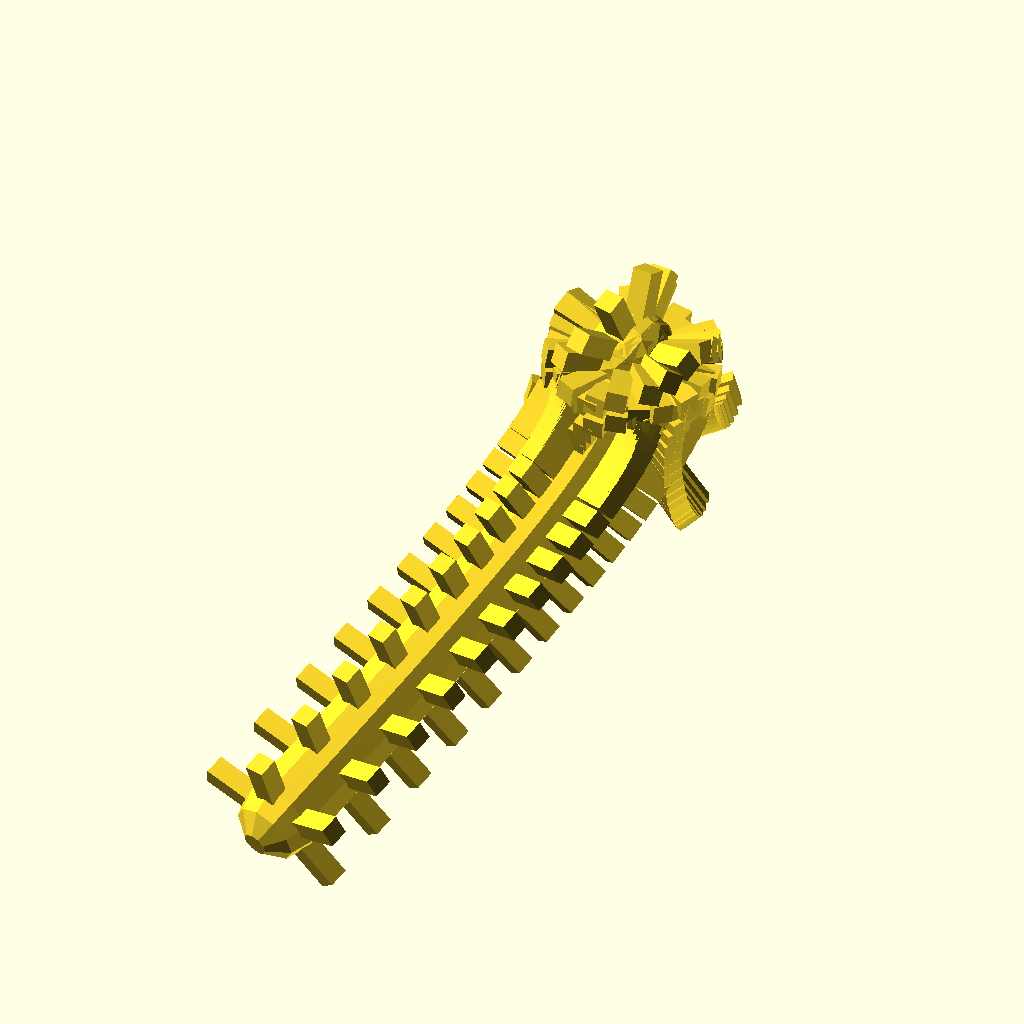
Cell 1: the model at its default parameters.
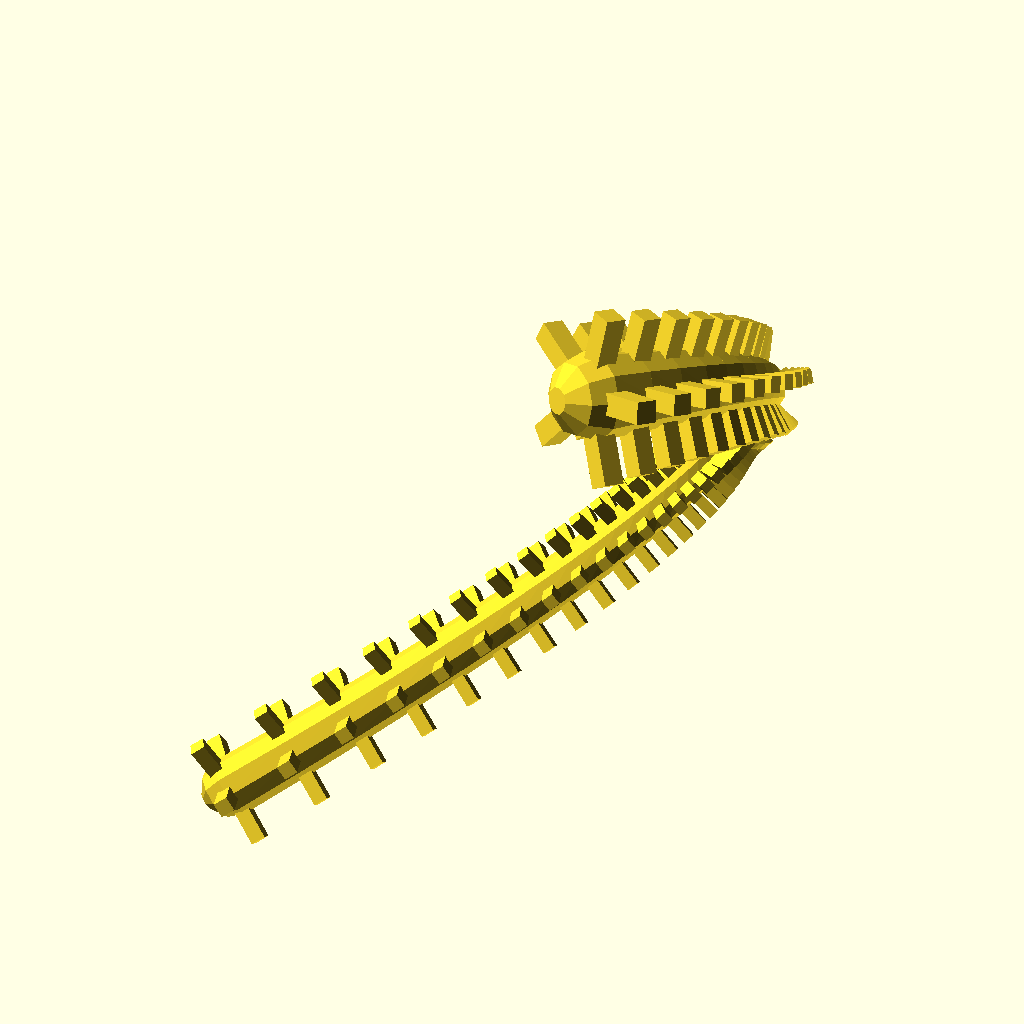
Cell 2: the same model with seed = 9999.
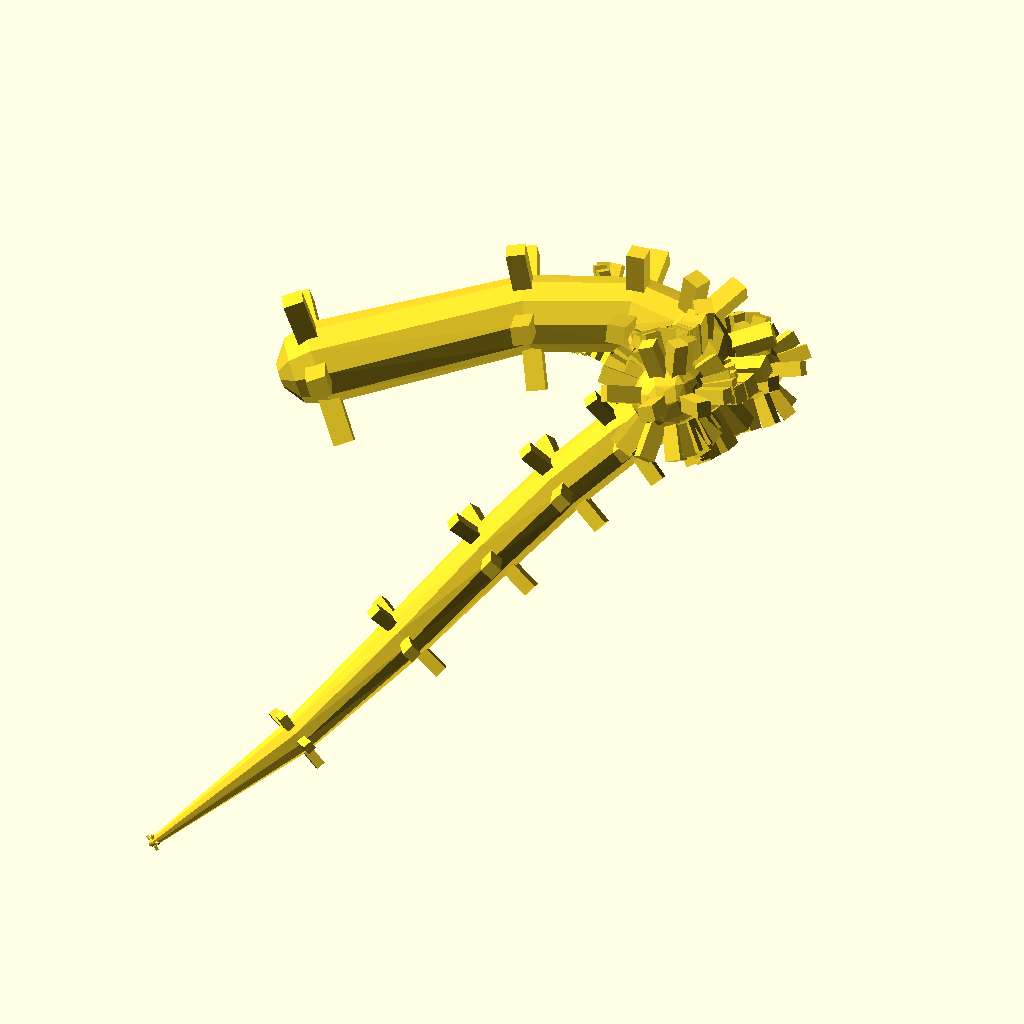
Cell 3: the same model with controlpoints = 20.
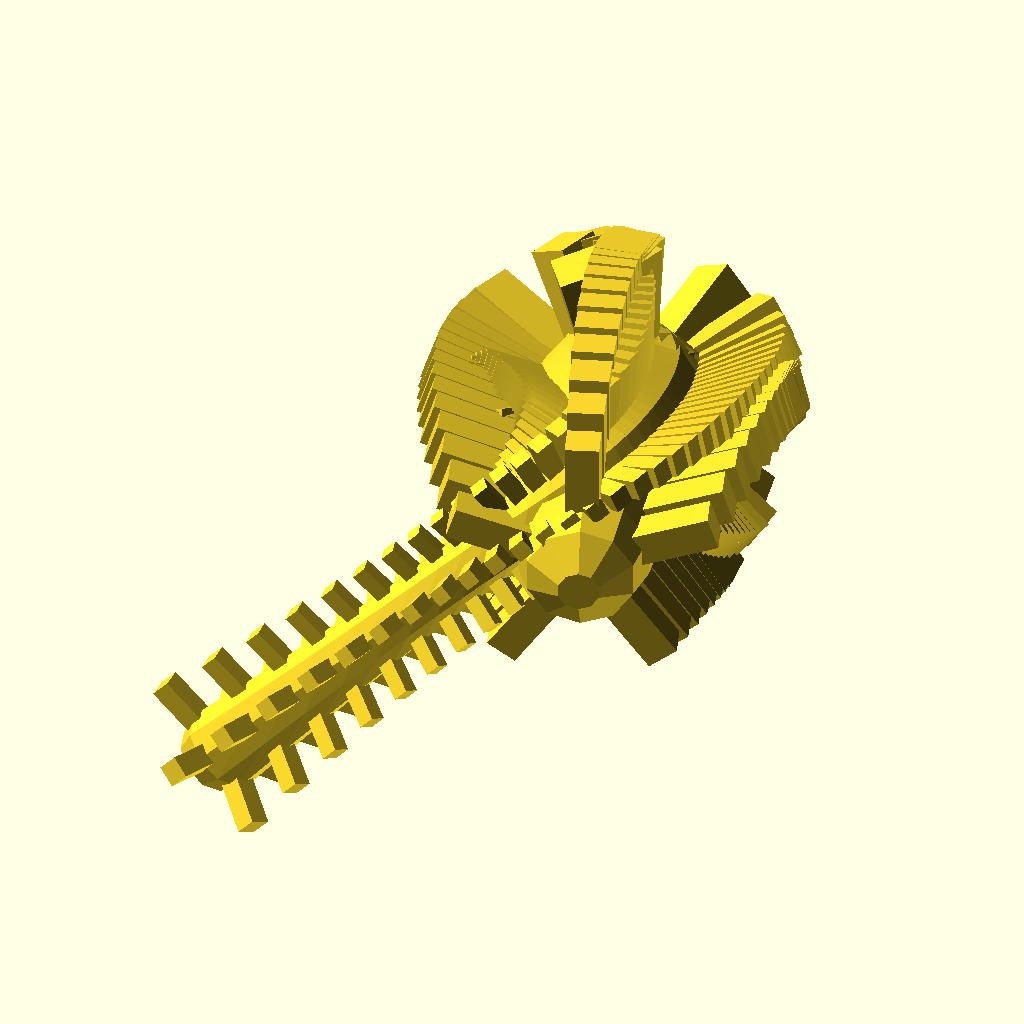
Cell 4: the same model with thickest = 50.
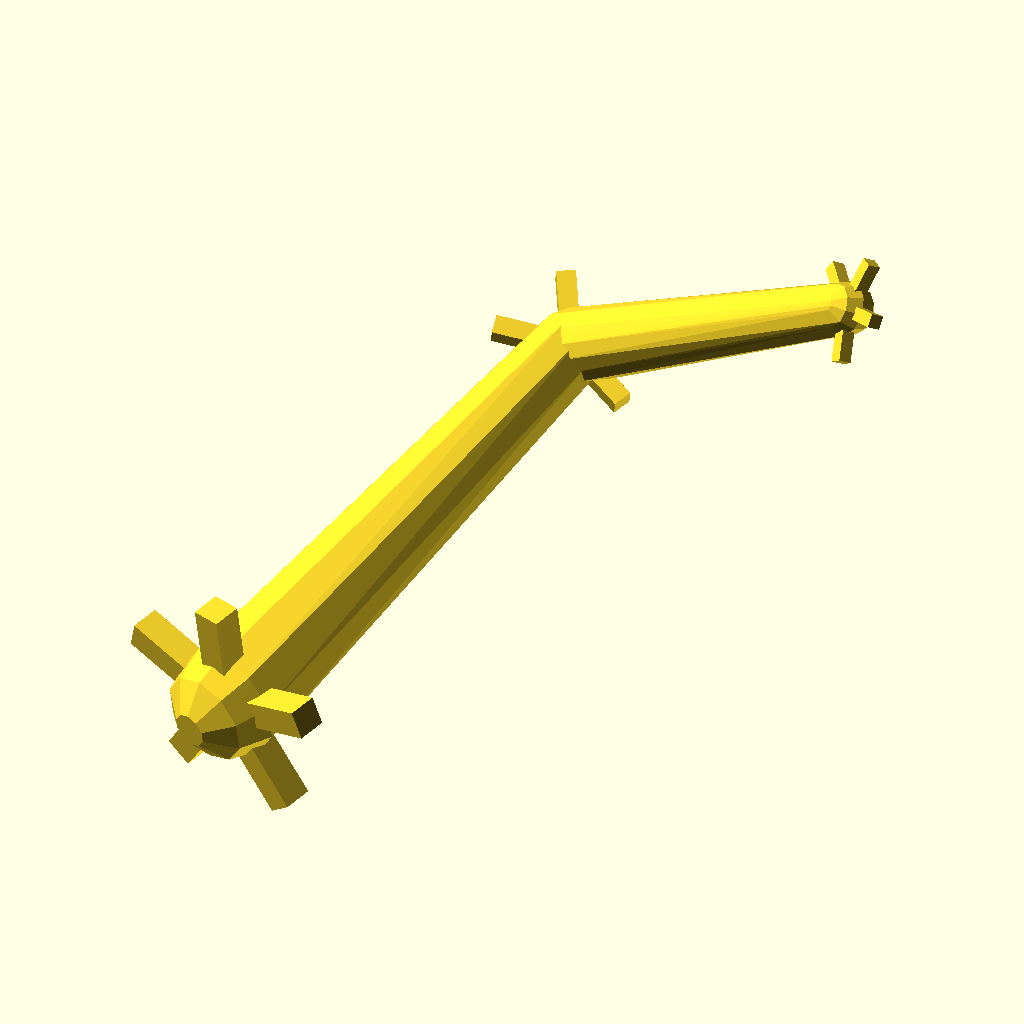
Cell 5: the same model with detail = 0.5.
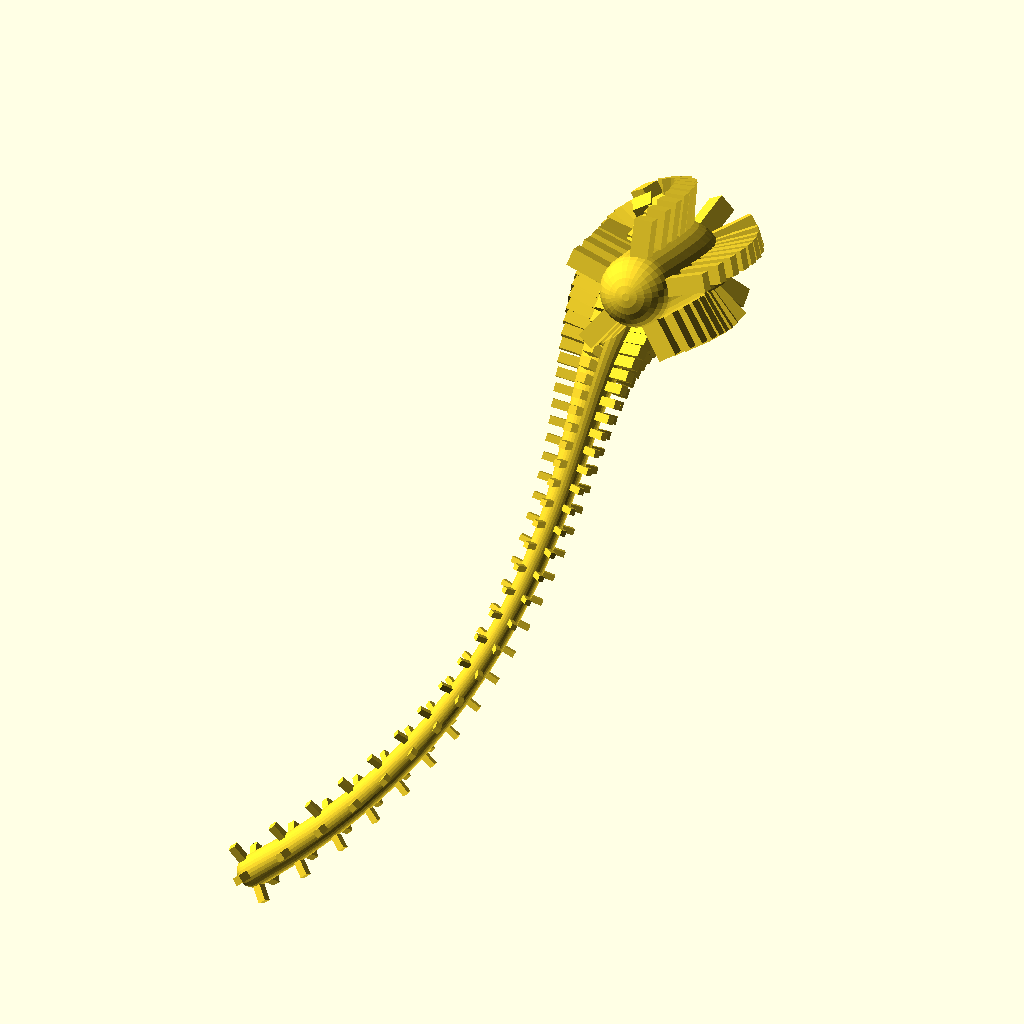
Cell 6: fn = 30 (everything else at default).
The same orthographic view direction (rotation 55°, 0°, 25°; colour scheme Cornfield) for every cell, with the view re-fitted per cell, so scale and position can differ between cells.
The OpenSCAD source (inputs/thingiverse/files/thing-923260/files/bez.scad):
////////////////////
//Easy Bez-curve generator by Torleif Ceder 2015 Creative Commons - Attribution - Share Alike
////////////////////
// preview[view:south west, tilt:top diagonal]
//RandomSeed
seed = 1789; //[1111:9999]
part = 0; //[1,2,3,4,5]
controlpoints=5;//[1:20]
thickest=15;//[5:50]
detail = 0.02; //[0.01:0.001:0.5]
fn = 10; //[8:30]
rad=5;//[1:0.5:12]
tang=2;//[1:10]
//some random 4D points
v = [
  for(i = [0: controlpoints])[rands(0, 100*sign(i), 1)[0], rands(0, 100*sign(i), 1)[0], rands(0, 100*sign(i), 1)[0], rands(1, thickest, 1)[0]]
];
module yourmodule(i){
    //anything in this module will be copeid and rotatdet along curve (v) at (detail) intevall
    for (j=[0:360/rad:360]){
    rotate([j,0,0])translate([0,0, bez2(i, v)[3]*0.5])
        
        // anything here//////////////
        scale([0.5,0.5,1])rotate([0, 90, 0])cube( [bez2(i, v)[3]/2*tang,bez2(i, v)[3]/2,bez2(i, v)[3]/2], $fn= fn,center=true);
    //////////////////
        }
    }  
  
  
  
  
  
  
  
  
  
  
  
  
  
  
//main call
bline(v);
// Bline module
module bline(v) {
     translate([bez2(0  , v)[0],bez2(0  , v)[1],bez2(0  , v)[2]])rotate(bez2euler (0,v))           yourmodule(0);
    for(i = [detail: detail: 1]) {
      
        translate([bez2(i  , v)[0],bez2(i  , v)[1],bez2(i  , v)[2]])rotate(bez2euler (i,v))           yourmodule(i);
           
        
      hull() {
        translate([bez2(i, v)[0], bez2(i, v)[1], bez2(i, v)[2]]) rotate(bez2euler(i, v)) rotate([0, 90, 0]) {
          sphere(d = bez2(i, v)[3], $fn = fn);
        };
        translate(t(bez2(i - detail, v))) rotate(bez2euler(i - detail, v)) rotate([0, 90, 0]) sphere(d = bez2(i - detail, v)[3], $fn = fn);
      }
    }
  }
  //The recusive
function bez2(t, v) = (len(v) > 2) ? bez2(t, [
  for(i = [0: len(v) - 2]) v[i] * t + v[i + 1] * (1 - t)
]): v[0] * t + v[1] * (1 - t);

//
function lim31(l, v) = v / len3(v) * l;

function len3(v) = sqrt(pow(v[0], 2) + pow(v[1], 2) + pow(v[2], 2));
// unit normal to euler angles
function bez2euler(i, v) = [0, -asin(bez2v(i, v)[2]), atan2(bez2xy(bez2v(i, v))[1], bez2xy(bez2v(i, v))[0])];

function bez2xy(v) = lim31(1, [v[0], v[1], 0]); // down xy projection
function bez2v(i, v) = lim31(1, bez2(i - 0.0001, v) - bez2(i, v)); // unit vector at i
function t(v) = [v[0], v[1], v[2]];
Parameter table extracted from the source (name, type, default, range or options):
seed: number, default 1789, range 1111 to 9999
part: number, default 0, options 1, 2, 3, 4, 5
controlpoints: number, default 5, range 1 to 20
thickest: number, default 15, range 5 to 50
detail: number, default 0.02, range 0.01 to 0.5, step 0.001
fn: number, default 10, range 8 to 30
rad: number, default 5, range 1 to 12, step 0.5
tang: number, default 2, range 1 to 10
